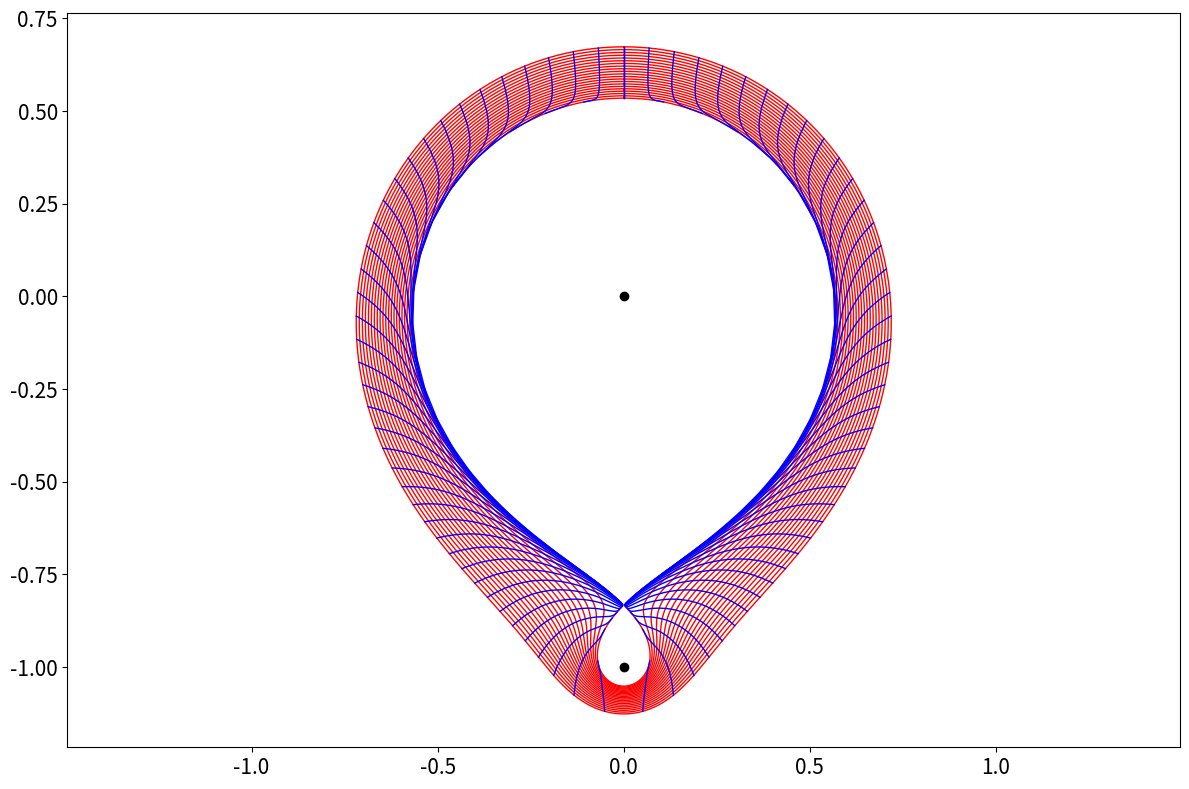

Here is the Python script that generated this plot:
# Script to plot outer flux coordinates in simple two-filament model

import numpy as np
import math
from scipy.integrate import solve_ivp
from scipy.optimize import root_scalar
from scipy.interpolate import interp1d
import matplotlib.pyplot as plt

beta = 0.2
qast = 12.0

def Psi (X, Y):

    f1 = X*X + Y*Y
    f2 = X*X + (Y + 1.) * (Y + 1.)

    return 0.5 * math.log (f1) + 0.5 * beta * math.log (f2)

def PsiX (X, Y):

    f1 = X*X + Y*Y
    f2 = X*X + (Y + 1.) * (Y + 1.)

    return X /f1 + beta * X /f2

def PsiY (X, Y):

    f1 = X*X + Y*Y
    f2 = X*X + (Y + 1.) * (Y + 1.)

    return Y /f1 + beta * (Y + 1.) /f2

def Rhs (t, y):

    X, Y, phi, omega = y

    psiX = PsiX (X, Y)
    psiY = PsiY (X, Y)

    gradPsi = math.sqrt (psiX * psiX + psiY * psiY)
    L2      = X*X + Y*Y

    dXdt     = - psiY /gradPsi
    dYdt     =   psiX /gradPsi
    dphidt   =   qast /gradPsi
    domegadt = (X * psiX + Y * psiY) /L2 /gradPsi

    return [dXdt, dYdt, dphidt, domegadt]

def Stop_Condition (t, y):
    
    X, Y, phi, omega = y

    return omega - 2.*math.pi

Stop_Condition.terminal  = True   
Stop_Condition.direction = +1  

X_x   = 0.
Y_x   = - 1. /(1. + beta)
Psi_x = math.log (beta ** beta /(1. + beta) ** (1. + beta))

def F (Y):

    f1 = Y*Y
    f2 = (Y+1.)*(Y+1.)

    return 0.5 * math.log (f1) + 0.5 * beta * math.log (f2) - Psi_x

Y_c = root_scalar(F, bracket=[0.01, 1.]).root
X_c = 0.

npsi   = 1000
ntheta = 80
nt     = 1000

yy = np.logspace (1.e-5, 0.1,           npsi, base = 10.0)
tt = np.linspace (0., 2.*math.pi-1.e-8, ntheta)

Xvals = np.empty((npsi, nt))
Yvals = np.empty((npsi, nt))
Xval1 = np.empty((npsi, ntheta))
Yval1 = np.empty((npsi, ntheta))

n = 0
for y in yy:
    
    X     = 0.0
    Y     = y*Y_c 
    phi   = 0.0
    omega = 0.0
    
    y0 = [X, Y, phi, omega]
    
    sol = solve_ivp(
        Rhs,
        [0., 100.],
        y0,
        method       = 'RK45',
        events       = Stop_Condition,
        dense_output = True,
        rtol         = 1e-8,
        atol         = 1e-10
    )
    
    tmax     = sol.t_events[0][0]
    t_points = np.linspace (0., tmax, nt)
    
    X_points   = sol.sol (t_points)[0]
    Y_points   = sol.sol (t_points)[1]
    phi_points = sol.sol (t_points)[2]

    Xvals[n,:] = X_points
    Yvals[n,:] = Y_points

    q = phi_points[-1] /2./math.pi

    theta_points = phi_points /q 

    Xint = interp1d (theta_points, X_points, kind = 'linear')
    Yint = interp1d (theta_points, Y_points, kind = 'linear')

    Xnew = Xint (tt)
    Ynew = Yint (tt)

    Xval1[n,:] = Xnew
    Yval1[n,:] = Ynew

    n = n + 1

fig = plt.figure (figsize = (12.0, 8.0))
plt.rc ('xtick', labelsize = 15) 
plt.rc ('ytick', labelsize = 15) 

plt.subplot (1, 1, 1)

plt.axis ('equal')

for n in range (0, npsi, 50):
    plt.plot (Xvals[n,:], Yvals[n,:], color = "red", linewidth = 1.)
plt.plot (Xvals[-1,:], Yvals[-1,:],   color = "red", linewidth = 1.)
for n in range (ntheta):
    plt.plot (Xval1[:,n], Yval1[:,n], color = "blue", linewidth = 1.)
    
#plt.axhline (0., color = 'black', linewidth = 1.5, linestyle = 'dotted')
#plt.axvline (0., color = 'black', linewidth = 1.5, linestyle = 'dotted')

plt.plot (0., 0.,  'ko')
plt.plot (0., -1., 'ko')

plt.tight_layout ()
#plt.show ()
plt.savefig ("Figure4.pdf")
    
